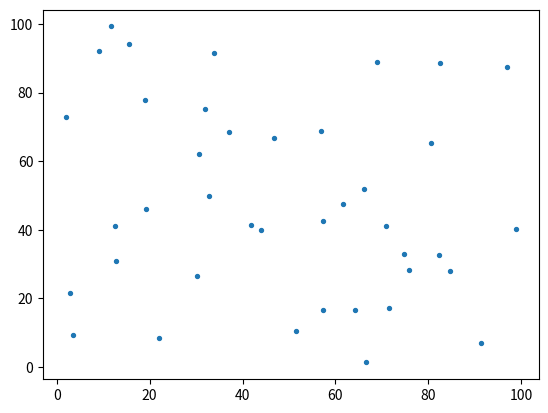

Here is the Python script that generated this plot:
MAX_POINTS_PER_NODE = 4
MAX_DEPTH = 6
NW = 0
NE = 1
SE = 2
SW = 3

class Rectangle(object):
    def __init__(self, x, y, width, height):
        self.x = x
        self.y = y
        self.x_max = x + width
        self.y_max = y + height
        self.width = width
        self.height = height

    @property
    def midpoint(self):
        x_mid = (self.x + self.x_max) * 0.5
        y_mid = (self.y + self.y_max) * 0.5
        return Point(x_mid, y_mid)

    def contains(self, point):
        return (self.x <= point.x < self.x_max) and (self.y <= point.y < self.y_max)

    def __repr__(self):
        return "{xmin: %-8s, ymin: %-8s, xmax: %-8s, ymax: %-8s}" % (self.x, self.x_max,  self.y, self.y_max)

class Point(object):
    def __init__(self, x, y, idx=None):
        self.x = x
        self.y = y
        self.idx = idx  # used to keep track of the original data structure
        
class QuadTree(object):
    def __init__(self, x_min, x_max, y_min, y_max, depth=0):
        self._depth = depth
        self.bounds = Rectangle(x_min, y_min, x_max-x_min, y_max-y_min)
        self.quads = None
        self.points = []
        self._has_subdivided = False
        self.cmass = None  # center of mass
        self.size = 0  # toal number of points contained in node

    def subdivide(self):
        depth = self._depth + 1
        self.quads = [None, None, None, None]
        b = self.bounds
        m = b.midpoint
        self.quads[NW] = QuadTree(b.x, m.x, b.y, m.y, depth=depth)
        self.quads[NE] = QuadTree(m.x, b.x_max, b.y, m.y, depth=depth)
        self.quads[SE] = QuadTree(m.x, b.x_max, m.y, b.y_max, depth=depth)
        self.quads[SW] = QuadTree(b.x, m.x, m.y, b.y_max, depth=depth)
        for point in self.points:
            self._insert_into_sub_quad(point)
        self.points = None
        self._has_subdivided = True

    def _insert_into_sub_quad(self, point):
        for quad in self.quads:
            if quad.bounds.contains(point):
                quad.insert(point)
                break

    def insert(self, point):
        # online update of center of mass
        self.size += 1
        if self.cmass is None:
            self.cmass = point
        else:
            x = ((self.size-1)*self.cmass.x+point.x)/self.size
            y = ((self.size-1)*self.cmass.y+point.y)/self.size
            self.cmass = Point(x,y)


        if self._has_subdivided:
            self._insert_into_sub_quad(point)
        else:
            self.points.append(point)
            if len(self.points) >= MAX_POINTS_PER_NODE and self._depth < MAX_DEPTH:
                self.subdivide()


# https://stackoverflow.com/questions/5278580/non-recursive-depth-first-search-algorithm
def traverse(tree, visit, mode="bfs"):
    from collections import deque
    visit_stack = deque([tree])
    pop = visit_stack.popleft if mode=="bfs" else visit_stack.pop
    while len(visit_stack) > 0:
        node = pop()
        if node.quads is not None:
            visit_stack.extend(node.quads)
        visit(node)


if __name__ == '__main__':
    import numpy as np
    from matplotlib.patches import Rectangle as MPLRect
    from matplotlib.patches import Circle
    from matplotlib import pyplot as plt

    X = np.random.uniform(0, 100, size=40)
    Y = np.random.uniform(0, 100, size=40)
    points = [Point(x,y, idx=i) for i, (x, y) in  enumerate(zip(X,Y))]

    qt = QuadTree(0, 100, 0, 100)
    for p in points:
        qt.insert(p)

    ax = plt.gca()
    def visit(node):
        # print node.bounds, "->", node._depth
        # cell = MPLRect((node.bounds.x, node.bounds.y), 
        #                 node.bounds.width, 
        #                 node.bounds.height,
        #                 fill=False,
        #                 edgecolor="blue")
        # ax.add_patch(cell)
        # if node.cmass:
        #     mass = Circle((node.cmass.x, node.cmass.y), radius=.5, fc="red", fill=True)
        #     ax.add_patch(mass)
        pass


    traverse(qt, visit, "dfs")
    plt.scatter(X,Y, s=8)
    plt.show()

